pico-8 play session: hold ← + tap ❎

[t = 1 s] hold ← ~1s, tap ❎ ~2×
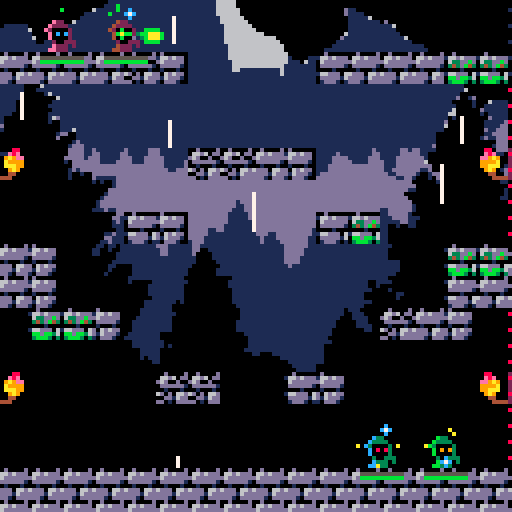
[t = 2 s] hold ← ~2s, tap ❎ ~4×
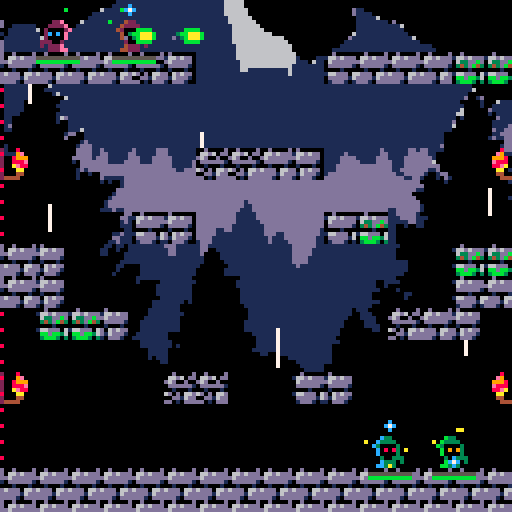
[t = 4 s] hold ← ~4s, tap ❎ ~7×
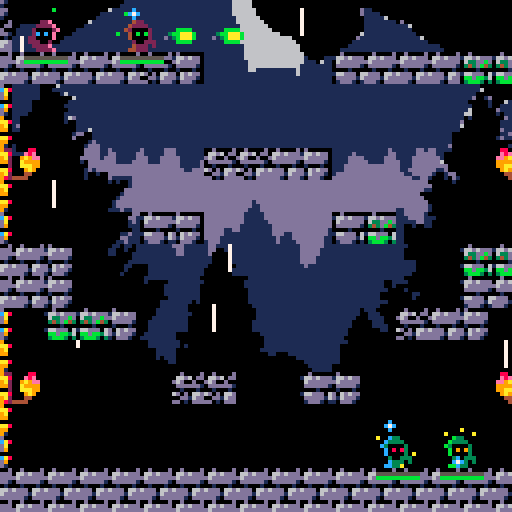
[t = 6 s] hold ← ~6s, tap ❎ ~10×
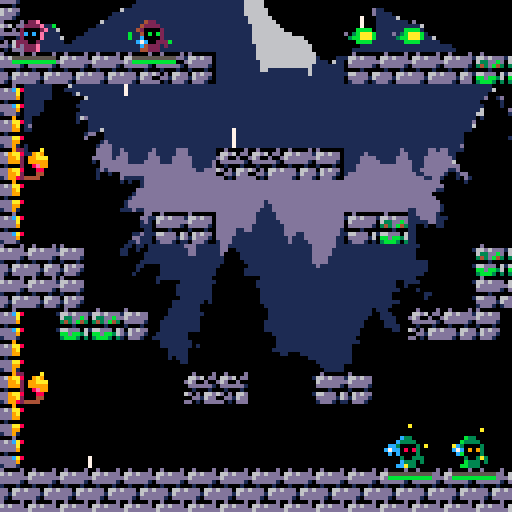
[t = 8 s] hold ← ~8s, tap ❎ ~14×
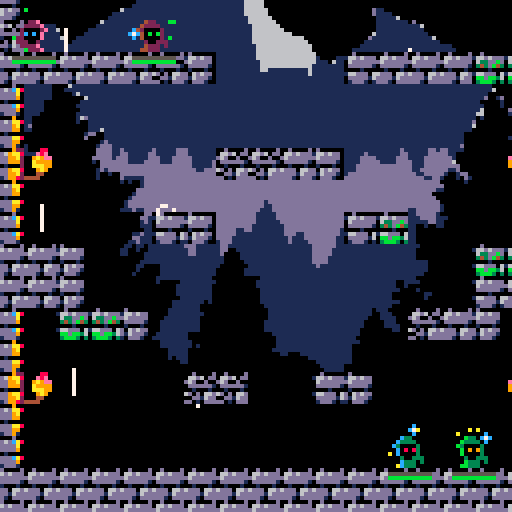

pico-8 cartridge
version 16
__lua__
-- bindmage duels
-- by rucadi, dani, mnxanl, vylion


current_scene = {}

title_scene = {}

function hcenter(s)
  -- screen center minus the
  -- string length times the 
  -- pixels in a char's width,
  -- cut in half
  return 64-#s*2
end
 
function vcenter(s)
  -- screen center minus the
  -- string height in pixels,
  -- cut in half
  return 61
end

function title_scene:init()
end
function title_scene:update()
	any_press = false
	for i=0,6 do
		if(btnp(i)) then
			any_press = true
			break
		end
	end
	if any_press then
		current_scene = game_scene
		current_scene:init()
	end
end

function text(str, y, shadow, col1, col2)
	if (shadow == "none") then
		print(str, hcenter(str), y, col1)
	elseif (shadow == "left") then
		print(str, hcenter(str) - 1, y, col2)
		print(str, hcenter(str), y, col1)
	elseif (shadow == "right") then
		print(str, hcenter(str) + 1, y, col2)
		print(str, hcenter(str), y, col1)
	elseif (shadow == "top") then
		print(str, hcenter(str), y - 1, col2)
		print(str, hcenter(str), y, col1)
	elseif (shadow == "bot") then
		print(str, hcenter(str), y + 1, col2)
		print(str, hcenter(str), y, col1)
	end
end

function title_scene:draw()
	cls()
	text("bindmage duels", 3, "left", orange, dark_pink)
	text("kill the other team. you can", 21, "left", white, dark_grey)
	text("move, but you have to transfer", 29, "left", white, dark_grey)
	text("your powers (fire, shield) to", 37, "left", white, dark_grey)
	text("your partner in order to win!", 45, "left", white, dark_grey)
	text("team garnet  -> players 1+2", 57, "left", pink, dark_pink)
	text("team emerald -> players 3+4", 69, "left", green, dark_green)
	text("controls (default): ", 81, "left", white, dark_grey)
	text("+  -> move (you)", 89, "left", blue, dark_blue)
	text("\142 -> fire (partner)", 97, "left", blue, dark_blue)
	text("\151 -> shield (partner)", 105, "left", blue, dark_blue)
	text("press any key to start", 120, "none", yellow, nil)
end




garnet_scene = {}
function garnet_scene:init()
	music(0, 0, 12)
end
function garnet_scene:update()
	any_press = false
	for i=0,6 do
		if(btnp(i)) then
			any_press = true
			break
		end
	end
	if any_press then
		current_scene = game_scene
		current_scene:init()
	end
end
function garnet_scene:draw()
	cls()
	camera(0,0)
	text("team garnet has won!!!", vcenter("team garnet has won!!!"), "left", pink, dark_pink)
	text("press any key to restart", vcenter("press any key to restart") + 20, "none", yellow, nil)
	spr(1,4*8-4,6*8-8)
	spr(17,5*8-4,6*8-8)
	spr(tombstone+2, 11*8-4,6*8-8, 1, 1, true)
	spr(tombstone+3, 12*8-4,6*8-8, 1, 1, true)
end


emerald_scene = {}
function emerald_scene:init()
	music(0, 0, 12)
end
function emerald_scene:update()
	any_press = false
	for i=0,6 do
		if(btnp(i)) then
			any_press = true
			break
		end
	end
	if any_press then
		current_scene = game_scene
		current_scene:init()
	end
end
function emerald_scene:draw()
	cls()
	camera(0,0)
	text("team emerald has won!!!", vcenter(" team emerald has won!!!"), "left", green, dark_green)
	text("press any key to restart", vcenter("press any key to restart") + 20, "none", yellow, nil)
	spr(33,4*8-4,6*8-8)
	spr(49,5*8-4,6*8-8)
	spr(tombstone+0, 11*8-4,6*8-8, 1, 1, true)
	spr(tombstone+1, 12*8-4,6*8-8, 1, 1, true)
end





game_scene = {}
function game_scene:init()
	p1 = new_player(0, 4, 4)
	p2 = new_player(1, 6, 4)
	p3 = new_player(2, 14, 16)
	p4 = new_player(3, 16, 16)

	-- random_torches()

	ally(p1, p2)
	ally(p3, p4)

	players = {p1, p2, p3, p4}
	music(1, 0, 12)

	clamp_x = getcameraxvalues()
	clamp_y = getcamerayvalues()
	ant_cam_x = mid(0, clamp_x, 400)+1
	ant_cam_y = mid(0, clamp_y, 400)+1
end

function game_scene:update()
	foreach(players, function(p)
		move_player(p)
		update_playerdust(p.dust, p.shield_cd <= 0, p.ammo)
		update_shield(p)
		update_cd(p)
		if not p.dead then
			player_shoot(p)
			player_shield(p)
		end

	end)

	update_shots()
	update_hit_effects()
	update_tomb_effects()
	update_magicdust()
	update_splash_effects()
	update_kill()
end

function game_scene:draw()
	cls()
	camera(0, 0) -- show ui elements w/o cam conditionals

	clamp_x = getcameraxvalues()
	clamp_y = getcamerayvalues()
	cam_x = mid(0, clamp_x, 400)+1
	cam_y = mid(0, clamp_y, 400)+1
	ant_cam_x = appr(ant_cam_x, cam_x, pixels_per_second/30)
	ant_cam_y = appr(ant_cam_y, cam_y, pixels_per_second/30)
	camera(ant_cam_x, ant_cam_y)

	--
	mapdraw(0, 0, 0, 0, 20, 20)

	--draw_lines(players[1], players[2], dark_green)
	--draw_lines(players[3], players[4], brown)

	

	lightning = rnd(100)
	if  lightning > 99 then
		rectfill(0, 0, 1024, 1024, 7)
		draw_rain_effects(1)
	else 
		draw_rain_effects(0)
		mapdraw(0, 0, 0, 0, 20, 20, 2)

		splash = rnd(15)
		if (splash > 14) then
			posspl = rnd(47)
			i = 0
			posx = nil
			posy = nil
			for p in all(pos_splash) do
				if i > posspl then
					posx = p.x
					posy = p.y
					break
				end
				i += 1
			end

			for i=0, 4+rnd(3) do
				make_splash_effect(posx, posy)
			end
		end
		draw_splash_effects()

		draw_torches()

		foreach(players, function(p)
			draw_player(p)
			-- draw_interface(p, ant_cam_x, ant_cam_y)
			draw_life_diegetic(p)
		end)
		draw_shots()
		draw_hit_effects()
		draw_tomb_effects()

		draw_magicdust()
	end
end

function new_player(num, x, y)
	local player = {}
	player.num = num
	player.x = x
	player.y = y
	player.dx = 0
	player.dy = 0
	player.accel = 0.05
	player.frame = 0
	player.f0 = 0
	player.standing = false
	player.d = 1
	player.ammo = 3
	player.ammo_cd = 0
	player.shield_cd = 0
	player.hp = 10
	player.dead = false
	player.shieldtime = 0
	player.stun = 0
	player.dust = {}
	make_playerdust(player, true)
	for i=0,player.ammo do
		make_playerdust(player,false)
	end
	return player
end

k_left=0
k_right=1
k_up=2
k_down=3
k_a=4
k_b=5

-- color palette
black = 0
dark_blue = 1
dark_pink = 2
dark_green = 3
brown = 4
dark_grey = 5
grey = 6
white = 7
red = 8
orange = 9
yellow = 10
green = 11
blue = 12
blue_grey = 13
pink = 14
light_pink = 15

hp_green=11
hp_red=8
hp_bar=5
y_bar=15

tombstone = 37

val = 0
flag = 0
grav = 0.28
t_step = 0.15
vxmax = 3
maxfall = 4
jumpforce = 4

shots = {}
torches = {}
torch_frame = 0

pixels_per_second = 20
magic_delay = 30

-- effects-----

hiteffects = {}
tombeffects = {}
magicdust = {}
rain_parts = {}

rain_splash = {}

pos_splash = {}
add(pos_splash, {x = 2, y = 5})
add(pos_splash, {x = 3, y = 5})
add(pos_splash, {x = 4, y = 5})
add(pos_splash, {x = 5, y = 5})
add(pos_splash, {x = 6, y = 5})
add(pos_splash, {x = 7, y = 5})
add(pos_splash, {x = 12, y = 5})
add(pos_splash, {x = 13, y = 5})
add(pos_splash, {x = 14, y = 5})
add(pos_splash, {x = 15, y = 5})
add(pos_splash, {x = 16, y = 5})
add(pos_splash, {x = 17, y = 5})
add(pos_splash, {x = 8, y = 8})
add(pos_splash, {x = 9, y = 8})
add(pos_splash, {x = 10, y = 8})
add(pos_splash, {x = 11, y = 8})
add(pos_splash, {x = 6, y = 10})
add(pos_splash, {x = 7, y = 10})
add(pos_splash, {x = 12, y = 10})
add(pos_splash, {x = 13, y = 10})
add(pos_splash, {x = 2, y = 11})
add(pos_splash, {x = 3, y = 11})
add(pos_splash, {x = 16, y = 11})
add(pos_splash, {x = 17, y = 11})
add(pos_splash, {x = 4, y = 13})
add(pos_splash, {x = 5, y = 13})
add(pos_splash, {x = 14, y = 13})
add(pos_splash, {x = 15, y = 13})
add(pos_splash, {x = 7, y = 15})
add(pos_splash, {x = 8, y = 15})
add(pos_splash, {x = 11, y = 15})
add(pos_splash, {x = 12, y = 15})
add(pos_splash, {x = 2, y = 18})
add(pos_splash, {x = 3, y = 18})
add(pos_splash, {x = 4, y = 18})
add(pos_splash, {x = 5, y = 18})
add(pos_splash, {x = 6, y = 18})
add(pos_splash, {x = 7, y = 18})
add(pos_splash, {x = 8, y = 18})
add(pos_splash, {x = 9, y = 18})
add(pos_splash, {x = 10, y = 18})
add(pos_splash, {x = 11, y = 18})
add(pos_splash, {x = 12, y = 18})
add(pos_splash, {x = 13, y = 18})
add(pos_splash, {x = 14, y = 18})
add(pos_splash, {x = 15, y = 18})
add(pos_splash, {x = 16, y = 18})
add(pos_splash, {x = 17, y = 18})

for i=0,16 do
	add(rain_parts,{
		x = rnd(128*2),
		y = rnd(128*2),
		s = 2 + flr(rnd(5)/4),
		spd = 2 + rnd(1),
		off = rnd(3),
		col = 7 --+ flr(0.5 + rnd(1))
	})
end


function draw_rain_effects(value)
	foreach(rain_parts, function(p)
		p.x += rnd(2) -- sin(p.off)
		p.y += p.spd*(rnd(4)+1)
		p.off += min(0.05, p.spd/8)

		if value == 1 then
			rectfill(p.x, p.y, p.x, p.y+(3*p.s), 0 )
		else
			rectfill(p.x, p.y, p.x, p.y+(3*p.s), p.col )
		end

		if p.y>128+4 then 
			p.x = rnd(256)
			p.y = -4
		end
		
	end)
end

function make_splash_effect(startx, starty)

	local splash_particle = {
		x=(startx+0.5)*8,
		y=starty*8,
		t = 0,

		life_time=10+rnd(5),


		size = 1,

		dy = rnd(0.5) * -1,
		dx = rnd(0.5) + 0.2,

		ddy = 0.05,

		col = white
	}
	dir = rnd(1)
	if (dir < 0.5) then
		splash_particle.dx *= -1
	end
	add(rain_splash,splash_particle)
end

function update_splash_effects()
	for p in all(rain_splash) do
		p.y += p.dy
		p.x += p.dx
		p.dy+= p.ddy

		p.t += 1/p.life_time
		-- if p.t > 0.7  then
		-- 	p.col = 6
		-- end
		-- if p.t > 0.9 then
		-- 	p.col = 5
		-- end

		if p.t > 1 then
			del(rain_splash,p)
		end
	end
end

function draw_splash_effects()
	for p in all(rain_splash) do
		line(p.x, p.y, p.x, p.y, p.col)
	end
end

function make_tomb_effect(startx, starty)

 local tomb_particle = {
   x=startx,
   y=starty,
   t = 0,

   life_time=20+rnd(10),


   size = 1,
   min_size = 0,
   max_size = 1+rnd(3),

   dy = rnd(0.7) * -1,
   dx = rnd(0.7) - 0.2,


   ddy = -0.05,

   col = 7
 }
 add(tombeffects,tomb_particle)
end

function update_tomb_effects()
  for p in all(tombeffects) do
    p.y += p.dy
    p.x += p.dx
    p.dy+= p.ddy

    p.t += 1/p.life_time
    p.size = max(p.min_size, p.max_size * (1-p.t) )
    if p.t > 0.7  then
      p.col = 6
    end
    if p.t > 0.9 then
      p.col = 5
    end

    if p.t > 1 then
      del(tombeffects,p)
    end
  end
end



function draw_tomb_effects()
  for p in all(tombeffects) do
    circfill(p.x, p.y, p.size, p.col)
  end
end

function make_hit_effect(startx, starty, colini, colfinal)

 local hit_particle = {
   x=startx,
   y=starty,
   t = 0,

   life_time=6+rnd(4),


   size = 1,
   max_size = 1+rnd(1),

   dx = rnd(4.0) -2.0;
   dy = rnd(4.0) -2.0;


   ddy = -0.1,

   col = colini,
   col2 = colfinal
 }
 add(hiteffects,hit_particle)
end


function update_hit_effects()
  for p in all(hiteffects) do
    p.y += p.dy
    p.x += p.dx
    p.dy+= p.ddy

    p.t += 1/p.life_time
    p.size = max(p.size, p.max_size * p.t )
    if p.t > 0.7  then
      p.col = p.col2
    end

    if p.t > 1 then
      del(hiteffects,p)
    end
  end
end



function draw_hit_effects()
  for p in all(hiteffects) do
    circfill(p.x, p.y, p.size, p.col)
  end
end

function make_magicdust(pl)

	local p = {
		x=pl.x,
		y=pl.y,
		target=pl.ally,

		life_time=magic_delay,

		size = 1,

		dx = 0,
		dy = 0,

		ddy = -0.05
	}

	p.col = (pl.num <= 1) and green or yellow
	p.col2 = (pl.num <= 1) and yellow or white

	add(magicdust,p)
end

function update_magicdust()
  for p in all(magicdust) do
  	p.dy+= p.ddy
    p.y += p.dy
    p.x += p.dx
	p.dy = (p.target.y - p.y)*8/p.life_time
	p.dx = (p.target.x - p.x)*8/p.life_time
    p.life_time -= 1

    if p.life_time <= 18 then
      del(magicdust,p)
    end
  end
end

function draw_magicdust()
  for p in all(magicdust) do
    circfill(p.x*8, (p.y - 0.5)*8, p.size, p.col)
      circfill(p.x*8, (p.y - 0.5)*8, p.size-1, p.col2)
  end
end

function make_playerdust(pl, is_shield)

	local p = {
		x=pl.x,
		y=pl.y,
		target=pl,

		size = 0,

		t = rnd(),
		dir = rnd() >= 0.5 and 1 or -1,
		t_rot = 45+rnd(91),
		r = 0.6 + rnd(0.2) - 0.1,
		ddy = rnd(0.5) - 0.25,
		ddx = rnd(0.5) - 0.25,

		active = true
	}

	if is_shield then
		p.col = blue
		p.col2 = white
		p.size += 1
	else
		p.col = (pl.num <= 1) and green or yellow
		--p.col2 = (pl.num <= 1) and yellow or white
	end

	add(pl.dust,p)
end

function update_playerdust(dust, shield, ammo)
	if(dust[1].active ~= shield) then
		if(dust[1].active ~= true) then
			dust[1].t = rnd()
			dust[1].dir = rnd() >= 0.5 and 1 or -1
			dust[1].t_rot = 45+rnd(91)
			dust[1].r = 0.6 + rnd(0.2) - 0.1
		end
		dust[1].active = shield
	end
	for i=2,5 do
		if(dust[i].active ~= (i <= ammo+1)) then
			if(dust[i].active ~= true) then
				dust[i].t = rnd()
				dust[i].dir = rnd() >= 0.5 and 1 or -1
				dust[i].t_rot = 45+rnd(91)
				dust[i].r = 0.6 + rnd(0.2) - 0.1
			end
			dust[i].active = (i <= ammo+1)
		end
	end

	for p in all(dust) do
		p.t += p.dir*1/p.t_rot
		p.x = p.r*cos(p.t) + p.target.x
		p.y = p.r*sin(p.t) + p.target.y

		if (p.t > 1) p.t = 0
		--p.dy+= p.ddy
		--p.dx+= p.ddx
	end
end

function draw_playerdust(dust)
	for p in all(dust) do
		if p.active then
			circfill(p.x*8, (p.y - 0.75)*8, p.size, p.col)
			if(p.size>0) circfill(p.x*8, (p.y - 0.75)*8, p.size-1, p.col2)
		end
	end
end

--------------------------------------------

function quickdel(t,i)
    local n=#t
    if (i>0 and i<=n) then
            t[i]=t[n]
            t[n]=nil
    end
end

function new_shot(pl)
	shot = {}
	shot.dx = pl.d*0.25
	shot.pl = pl
	if pl.num <= 1 then
		shot.sprite = 5
	else
		shot.sprite = 21
	end
	shot.flip_x = pl.d < 0
	shot.flip_y = false
	shot.friendly = {}
	shot.friendly[pl.ally.num] = true
	shot.friendly[pl.num] = true
	shot.damage = 1
	shot.level = 0
	shot.delay = magic_delay-18

	return add(shots,shot)
end


function solid_player(num, x, y)
	val=mget(x, y)
	flag = fget(val, 1)--0 = terrain flag
	coli = false
	foreach(players, function (p)
		if (p.num != num) then
			if not coli then
				coli = (y > p.y-1 and y < p.y) and (x < p.x+0.5 and x > p.x-0.5)
			end
		end
	end)
	return (flag or coli)
end

function solid(x, y)
	val=mget(x, y)
	flag = fget(val, 1)--0 = terrain flag
	return flag
end

function move_player(pl)
	accel = pl.accel
	if (not pl.standing) then
		accel = accel/2
	end

	--player control
	if (btn(k_left, pl.num)) then
		pl.dx = pl.dx - accel
		pl.d = -1
	end
	if (btn(k_right, pl.num)) then
		pl.dx = pl.dx + accel
		pl.d = 1
	end
	if (not pl.dead) then
		if (btn(k_up, pl.num) and pl.standing) then
			pl.dy = -0.5
			sfx(11)
		end

		--frame
		if (pl.standing) then
			pl.f0 = (pl.f0+abs(pl.dx)*2+4) % 4
		else
			pl.f0 = (pl.f0+abs(pl.dx)/2+4) % 4
		end

		if (abs(pl.dx) < 0.1) then
			pl.frame = 0
			pl.f0 = 0
		else
			pl.frame = 0 + flr(pl.f0)
		end

		-- x movement
		xaux = pl.x + pl.dx + sgn(pl.dx)*0.3
		if (not solid_player(pl.num, xaux, pl.y - 0.5)) then
			pl.x = pl.x + pl.dx
		else
			while (not solid_player(pl.num, pl.x + sgn(pl.dx)*0.3, pl.y-0.5)) do
				pl.x = pl.x + sgn(pl.dx)*0.1
			end
		end
	end
	pl.standing = false
	-- y movement
	if (pl.dy < 0) then
		if (solid_player(pl.num, pl.x-0.2, pl.y+pl.dy-1) or
			solid_player(pl.num, pl.x+0.2, pl.y+pl.dy-1)) then
			pl.dy = 0
			while ( not (
				solid_player(pl.num, pl.x-0.2, pl.y-1) or
				solid_player(pl.num, pl.x+0.2, pl.y-1)))
				do
				pl.y = pl.y - 0.01
			end
		else
			pl.y = pl.y + pl.dy
		end
	else
		if (solid_player(pl.num, pl.x-0.2, pl.y+pl.dy) or
			solid_player(pl.num, pl.x+0.2, pl.y+pl.dy)) then
			pl.standing=true
			pl.dy = 0

			while (not (
				solid_player(pl.num, pl.x-0.2,pl.y) or
				solid_player(pl.num, pl.x+0.2,pl.y)
				)) do
				pl.y = pl.y + 0.05
			end
		else
			pl.y = pl.y + pl.dy
		end
	end

	-- gravity
	pl.dy = pl.dy + 0.04

	-- x friction
	if (pl.standing) then
		pl.dx = pl.dx*0.8
	else
		pl.dx = pl.dx*0.9
	end
end

function update_shield(pl)
	if (pl.shieldtime > 0) then
		pl.shieldtime -= 1
	end
end

function update_cd(pl)
	if (pl.shield_cd > 0) then
		pl.shield_cd -= 1
	end
	if (pl.ammo_cd > 0) then
		pl.ammo_cd -= 1
		if(pl.ammo_cd == 0) pl.ammo = 3
	end
	if (pl.stun > 0) then
		pl.stun -= 1
	end
end

function player_shoot(pl)
	if(btnp(k_a, pl.num) and pl.ammo > 0) then
		pl.ammo -= 1;
		pl.ammo_cd = 45
		new_shot(pl.ally)
		--sfx(12)
		make_magicdust(pl)
	end
end

function player_shield(pl)
	if(btnp(k_b, pl.num) and pl.shield_cd <= 0) then
		pl.ally.shieldtime = 15
		pl.shield_cd = 120
		sfx(14)
	end
end

function collide_shoot(shot)
	ret = {}
	ret["coli"] = false
	ret["shield"] = false
	foreach(players, function (p)
		if (shot.friendly[p.num] == nil) then
			if not ret["coli"] then
				ret["coli"] = ((shot.y-0.2 > p.y-1 and shot.y-0.2 < p.y) or
						(shot.y+0.2 > p.y-1 and shot.y+0.2 < p.y)) and
						((shot.x < p.x+0.5 and shot.x > p.x-0.5))
				if ret["coli"] then
					if (not p.dead and p.shieldtime <= 0) then
						p.hp -= shot.damage
						--stun impulse
						p.dx += shot.dx
						p.dy -= 0.2
						--stun effect
						p.stun = 15
						if (p.hp <= 0) then
							p.dead = true
							-- tomb effect
							for i=0,rnd(30) do
								make_tomb_effect(p.x*8,p.y*8)
							end
							sfx(13)
						end
					elseif (p.shieldtime > 0) then
						ret["shield"] = true
						shot.dx = -shot.dx
						shot.flip_x = not shot.flip_x
						shot.friendly = {}
						shot.friendly[p.ally.num] = true
						shot.friendly[p.num] = true
						if (shot.level < 2) then
							shot.damage *= 1.5
							shot.level += 1
							shot.dx = shot.dx*1.5
						end
						for i=0,rnd(2)+4 do
							make_hit_effect(p.x*8,(p.y-0.5)*8,dark_blue,white)
						end
					end
					--hit efect
					if (shot.friendly[0] != nil) then
						for i=0,rnd(2)+4 do
							make_hit_effect(p.x*8,(p.y-0.5)*8,dark_blue,green)
						end
					else
						for i=0,rnd(2)+4 do
							make_hit_effect(p.x*8,(p.y-0.5)*8,red,yellow)
						end
					end
 					sfx(16)
				end
			end
		end
	end)
	return ret
end

s_delay = 0

function update_shots()
	local i = 1
	while shots[i] ~= nil do
		if shots[i].delay > 0 then
			shots[i].delay -= 1
			if(shots[i].delay == 0) then
				shots[i].x = shots[i].pl.x
				shots[i].y = shots[i].pl.y-0.5
				shots[i].pl = nil
				sfx(12)
			end
			i += 1
		else
			shots[i].x += shots[i].dx
			shots[i].flip_y = not shots[i].flip_y
			local sx = shots[i].x
			local sy = shots[i].y
			coll = collide_shoot(shots[i])
			if solid(sx, sy+0.2) or
				solid(sx, sy-0.2) then
				if (shot.friendly[0] != nil) then
					for i=0,rnd(2)+4 do
						make_hit_effect(sx*8,sy*8,dark_blue,green)
					end
				else
					for i=0,rnd(2)+4 do
						make_hit_effect(sx*8,sy*8,red,yellow)
					end
				end
 				sfx(15)
				quickdel(shots, i)
			elseif coll["coli"] and not coll["shield"] then
				quickdel(shots, i)
			else
				i += 1
			end
		end
	end
end

function ally(p1, p2)
	p1.ally = p2
	p2.ally = p1
end

function draw_player(pl)
	if (not pl.dead) then
		if (pl.stun > 0 and pl.stun % 2 == 0) then
			spr(16,pl.x*8-4,pl.y*8-8, 1, 1, pl.d < 0)
		else
			spr(16*pl.num+1 + pl.frame,pl.x*8-4,pl.y*8-8, 1, 1, pl.d < 0)
		end
		if (pl.shieldtime > 0) then
			circ(pl.x*8,pl.y*8-4, 5, blue)
			circ(pl.x*8,pl.y*8-4, 4.75, white)
		end
		draw_playerdust(pl.dust)
	else
		spr(tombstone+pl.num, pl.x*8-4,pl.y*8-8, 1, 1, pl.d < 0)
	end
end

function draw_shots()
	foreach(shots, function(s)
		if(s.delay <= 0) spr(s.sprite+s.level, s.x*8-4, s.y*8-4, 1, 1, s.flip_x, s.flip_y)
	end)
end

function draw_life(pl, pos_x, pos_y)
	rect(pos_x + pl.num*30 + 8, pos_y + y_bar*8 + 2, pos_x + (pl.num*30)+29, pos_y + y_bar*8 + 5, hp_bar)
	if (pl.hp > 0) then
		rectfill(pos_x + pl.num*30 + 9, pos_y + y_bar*8 + 3, pos_x + (pl.num*30 + 8) + pl.hp*2, pos_y + y_bar*8 + 4, hp_green)
	end
	if (pl.hp < 10) then
		rectfill(pos_x + (pl.num*30 + 9) + pl.hp*2, pos_y + y_bar*8 + 3, pos_x + (pl.num*30 + 8) + pl.hp*2 + (10-pl.hp)*2, pos_y + y_bar*8 + 4, hp_red)
	end
end

--diegetic life bar, under each player
function draw_life_diegetic(pl)
	--line(x0, y0, xn, yn, hp_green)
	posx = pl.x*8 - 5
	posy = pl.y*8 + 2
	if pl.hp ~= 0 then
		if (0 < pl.hp) then
			line(posx, posy, posx+pl.hp, posy, hp_green)
		end
		if (10 > pl.hp) then
			line(posx+pl.hp+1, posy, posx+10, posy, hp_red)
		end
		line(posx, posy-1, posx+pl.hp, posy-1, hp_bar)
	end
end

--function draw_life

function draw_icon(pl, pos_x, pos_y)
	if (not pl.dead) then
		spr(16*pl.num+1 + pl.frame,pos_x + pl.num*30 + 8, pos_y + y_bar*8 - 6, 1, 1, pl.d < 0)
	else
		spr(tombstone+pl.num, pos_x + pl.num*30 + 8, pos_y + y_bar*8 - 6, 1, 1, pl.d < 0)
	end
end

function draw_interface(pl, pos_x, pos_y)
	draw_life(pl, pos_x, pos_y)
	draw_icon(pl, pos_x, pos_y)
end

function getcameraxvalues()
	min_x = 128
	max_x = 0
	foreach(players, function(p)
		if (not p.dead) then
			if (p.x < min_x) min_x = p.x
			if (p.x > max_x) max_x = p.x
		end
	end)
	return (min_x + max_x)*8/2 - 64
end

function getcamerayvalues()
	min_y = 128
	max_y = 0
	foreach(players, function(p)
		if (not p.dead) then
			if(p.y < min_y) min_y = p.y
			if(p.y > max_y) max_y = p.y
		end
	end)
	return (min_y + max_y - 0.5)*8/2 - 64
end

function appr(val,target,amount)
	return val > target
 		and max(val - amount, target)
 		or min(val + amount, target)
end

function random_torches()
	for i=0,4+rnd(4) do
		t = {}
		t.x = rnd(18)
		t.y = rnd(17)
		add(torches, t)
	end
end



function draw_lines(p1,p2,col)
	line(p1.x*8, (p1.y-0.5)*8, p2.x*8, (p2.y-0.5)*8, col)
end

function update_kill()
	if players[1].dead and players[2].dead then
		current_scene = emerald_scene
	else if players[3].dead and players[4].dead then
			current_scene = garnet_scene
		end
	end
	if (current_scene != game_scene) then 
		current_scene:init() 
	end
end

TORCH_OFFSET = 0
function draw_torches()
	spr(29 + TORCH_OFFSET/3, 17*8, 8*8)
	spr(29 + TORCH_OFFSET/3, 17*8, 15*8)
	spr(29 + TORCH_OFFSET/3, 2*8,  8*8,  1, 1, true)
	spr(29 + TORCH_OFFSET/3, 2*8,  15*8, 1, 1, true)
	TORCH_OFFSET += 1
	if TORCH_OFFSET >= 9 then TORCH_OFFSET = 0 end
end


function _init()
	palt(15, true) -- beige color as transparency is true
    palt(0, false) -- black color as transparency is false

	current_scene = title_scene
	current_scene:init()
end

function _update()
	current_scene:update()
end

function _draw()
	current_scene:draw()
end
__gfx__
ffffffffffe22fffffe22fffffe22fffffe22fffffffffffffffffffffffffff00d0000d0d00000000d00000d66666670040000d0040000dffffffffffffffff
fffffffffe2222fffe2222fffe2222fffe2222ffffffffffffffffffffffffff066d6ddd166d6dd0166d6ddd5d6666760aa8a4dd0aa9894dffffffffffffffff
ff7ff7ffe200002fe200002fe200002fe200002ffffbbbbffff3333ffff1111fd6ddddddd6ddddd006dddddd55dddd66da89844d4a989894ffffffffffffffff
fff77ffffe0c0c2ffe0c0c2ffe0c0c2ffe0c0c2fdf3baaab6f13bbb3cfd133310dddddd10ddddd100dddddd155dddd66048a98420989a892ffffffffffffffff
fff77ffffe00002ffe000022fe000022fe00002ff3bbaaabf133bbb3fd11333100100010010001000000100055dddd66008aa820008aa820ffffffffffffffff
ff7ff7ffff200222ff200222ff200222ff200222fffbbbbffff3333ffff1111f6ddd066dd06d6dd0166ddd0655dddd66a45650a4a95650a4ffffffffffffffff
ffffffffffe222f2ffe2222fffe222ffffe222f2ffffffffffffffffffffffffdddd16ddd16ddd100ddddd16511111d6d4450a4dd4950a94ffffffffffffffff
fffffffffee222fffe2222ffffe2222fffe222ffffffffffffffffffffffffffddd10ddd10ddd10001ddd1011111111ddd4204dd4d42044dffffffffffffffff
ff777fffff422fffff422fffff422fffff422fffffffffffffffffffffffffff00d0000000d0000d229000000090000000d00000fffaffffffff8fffff88ffff
f77777fff42222fff42222fff42222fff42222ffffffffffffffffffffffffff166d6ddd066d60dd8aa96ddd8aad6ddd8acd6dddfff9a9fffffe9fffffe8efff
7777777f4200002f4200002f4200002f4200002ffffaaaaffff9999ffff8888f0633ddbdd6d00d002a99dddd0a9ddddd0addddddffaaa99fff9998fffee9a9ff
f777777ff40b0b2ff40b0b2ff40b0b2ff40b0b2f8f9a777a2f89aaa95f2899980343db430dddddd12999ddd1099dddd109ddddd1ff99999fffe888fff9999aff
f777777ff400002ff4000022f4000022f400002ff9aa777af899aaa9f28899980000100000100010200010000000100000001000ff99e8ffff88eafff99aaaff
ff777777ff200222ff200222ff200222ff200222fffaaaaffff9999ffff8888f166ddd066d0d066d8aa9dd068aaddd068acddd06fff88ffffffaafffff9a9fff
ff7777f7ff4222f2ff42222fff4222ffff4222f2ffffffffffffffffffffffff0bbdbb3600dd16dd2a99dd16099ddd1609dddd16fff44ffffff44ffffff44fff
f77777fff44222fff42222ffff42222fff4222ffffffffffffffffffffffffff03bbb303dd010ddd2899d101019dd10101ddd101ffff4444ffff4444ffff4444
ffffffffffc33fffffc33fffffc33fffffc33fffff5555ffff5555ffff5555ffff5555ffffffffff000009220000090000000d00ffffffffffffffffffffffff
fffffffffc3333fffc3333fffc3333fffc3333fff552e55ff552455ff553c55ff553b55fffffffffddd69aa8ddd6daa8ddd6dca8ffffffffffffffffffffffff
ffffffffc300003fc300003fc300003fc300003f55622755556227555563375555633755ffffffffdddd99a2ddddd9a0dddddda0ffffffffffffffffffffffff
fffffffffc08083ffc08083ffc08083ffc08083f5d6666755d6666755d6666755d666675ffffffff1ddd99921dddd9901ddddd90ffffffffffffffffffffffff
fffffffffc00003ffc000033fc000033fc00003f566c6c65566b6b655668686556696965ffffffff000100020001000000010000ffffffffffffffffffffffff
ffffffffff300333ff300333ff300333ff3003335d6666655d6666655d6666655d666665ffffffff60dd9aa860dddaa860dddca8ffffffffffffffffffffffff
ffffffffffc333f3ffc3333fffc333ffffc333f35d6ddd655d6ddd655d6ddd655d6ddd65ffffffff61dd99a261ddd99061dddd90ffffffffffffffffffffffff
fffffffffcc333fffc3333ffffc3333fffc333ff5d6666655d6666655d6666655d666665ffffffff101d9982101dd910101ddd10ffffffffffffffffffffffff
ffffffffffb33fffffb33fffffb33fffffb33fffffffffffffffffffffffffffffffffffffffffffffffffffffffffffffffffffffffffffffffffffffffffff
fffffffffb3333fffb3333fffb3333fffb3333ffffffffffffffffffffffffffffffffffffffffffffffffffffffffffffffffffffffffffffffffffffffffff
ffffffffb300003fb300003fb300003fb300003fffffffffffffffffffffffffffffffffffffffffffffffffffffffffffffffffffffffffffffffffffffffff
fffffffffb09093ffb09093ffb09093ffb09093fffffffffffffffffffffffffffffffffffffffffffffffffffffffffffffffffffffffffffffffffffffffff
fffffffffb00003ffb000033fb000033fb00003fffffffffffffffffffffffffffffffffffffffffffffffffffffffffffffffffffffffffffffffffffffffff
ffffffffff300333ff300333ff300333ff300333ffffffffffffffffffffffffffffffffffffffffffffffffffffffffffffffffffffffffffffffffffffffff
ffffffffffb333f3ffb3333fffb333ffffb333f3ffffffffffffffffffffffffffffffffffffffffffffffffffffffffffffffffffffffffffffffffffffffff
fffffffffbb333fffb3333ffffb3333fffb333ffffffffffffffffffffffffffffffffffffffffffffffffffffffffffffffffffffffffffffffffffffffffff
0000000000000000000611110000000000000000000111116660000066666660000000000000000000000000000000110d000000000000000000000011111111
00000000000000000011111100111111000000000011111166660000166666660000000000000000000000000000011111160000000000000000000011111111
000000000000000011111111011111116000000011111111166660001666666660000000000000000000000000006111111100000000000000000000d111111d
000000000000000011111111011111111000000111111111161666001666666666600000000000610000000600001111111110000000000000000000d111111d
00000000000000001111111111111111160001111111111111666660166666666666660000001111000000d100011111111111600000000000000000dddddddd
00000000000000001111111111111111110011111111111111116660166666666666666000111111000001116111111111111111000000000000000ddddddddd
00000111600000001111111111111111111111111111111111116666116666666666666611111111000011111111111111111111111000000000000ddddddddd
000011111600000011111111111111111111111111111111111116661166666666666666111111110011111111111111111111111111000000000000dddddddd
0000000011111111111111666660000000000000000000000111111111666666666666666000000011110000111111100000111111111600000000001dd11111
0000000011111111111111666660000000000000000000000100000111666666666666666100001111111000111111110000111111111110000000001dd00111
0000000011111111111111166660000000000000000000000000001111166666666666666111061111110000111111100001111111111111600000001d000011
00000000111111111111111666660000000000000000000000000011111666666666666611111111111100001111111000111111111111111110000011000011
00000000111111111111111666660000000000000000000000000011111661111111111611111111111100001111111000111111111111111116000011000001
00000000611111111111111666666000000000001100000000000001111111111111111611111111111100001111111000111111111111111111000010000000
00000011011111111111111666666000600000001111000000000111111111111111111111111111100000001111101001111111111111111111000000000001
0000011100d111111111111166666600660000001111160000000111111111111111111111111111100000001111000011111111111111111111100000000001
11111110000611111111000000111111110000000001111100000111000000011111111111111111000111111111000011111110111000001111100000000000
11111110001111111111100000111111110100000011111100000111000000011111111111111111000001111100000011111110011100001111160000000000
11111110000016111111000000001111100000000011111100000111000000111111111111111111000000011100000011111100011110001111000000000000
1111111000000006111100000000111110000000000111110000111100000000110001111111111100000000110000001111100000111000111d001d00000000
11111000000000111111000000001011100000000001111100001111000000000000000111111111000000001100000011111000001111001100000100061111
11111000000001111111000000000001100000000001111100001111000000000000000001111111000000001100000011110000000011001110000100111111
1111100000000011100000000000000000000000000111110000001100000000000000000011111100000000000000001111000000000000116000000d111111
11110000000001111000000000000000000000000000111100000001000000000000000000011111000000000000000011100000000000001660000001011111
110000000000016d111111111111111111000000dddddddddd11111ddddddd11dddddddddddddddddddddddd1dd1111d111111111111111110100000000d1111
1100000000000100111111111111100111100000dddddddddd11111dddddd111dddddddddddddddddddddddd1d1111111111111111111111d00000000011111d
1d00000000000000111111111111100100000000dddddddddd111111ddddd111dddddddddddddddddddddddd11111111111111111111111160000000001111dd
1100000000000000111611111111110000100000ddddddddd1111111dddd1111dddddddddddddddd1ddddddd11111111dddddd11111111110000000000d11ddd
0000000000000001dd0011111111000000001100ddddddddd1111111dddd1111ddddddd1ddddddd11ddddddd11111111ddddddd111111100000000000011dddd
000000000000000d000011111111000000001000dddd1ddd111111111d111111ddddddd1ddddddd11ddd11dd11111111ddddddd1111111000000000001d11ddd
00000000000000000001d1111111110000000000dddd11dd1111111111111111dddddd11dddddd1111d111dd11111111dddddddd111111000000000000000ddd
1000000000000000001ddd111111000000000000ddd111dd1111111111111111dddddd11dddddd1111d1111d11111111dddddddd11111d000000000000001ddd
100000000000001100dddd11d1111111d11111ddd111111111111111111111110000000000000000000000000000000000000000000000000000000000000000
111000000000000000dddd11dd11111dd11111ddd1111111dd1dd111111111110000000000000000000000000000000000000000000000000000000000000000
00d00000000000010ddddd1ddd11111ddd111ddddd111111ddddddd1111111110000000000000000000000000000000000000000000000000000000000000000
0010000000000001010ddddddd1111dddd111ddddd11111ddddddddd111111110000000000000000000000000000000000000000000000000000000000000000
0000000000000011000ddddddddddddddddddddddd11111ddddddddd111111110000000000000000000000000000000000000000000000000000000000000000
0000000000000000001d1dddddddddddddddddddddd11ddddddddddd111111110000000000000000000000000000000000000000000000000000000000000000
000000000000000000100100dddddddddddddddddddddddddddddddd111111110000000000000000000000000000000000000000000000000000000000000000
000000000000000000100000d11111dddddddddddddddddddddddddd111111110000000000000000000000000000000000000000000000000000000000000000
00000ddd0000000000000010101001dd111111d111111111d1d11ddddddddddd0000000000000000000000000000000000000000000000000000000000000000
0000d11011000000d0000000000001dd111111dd11111d11d1111ddddddddddd0000000000000000000000000000000000000000000000000000000000000000
0001100010000000100000000000dddd11111ddd1111dddd111111dddddddddd0000000000000000000000000000000000000000000000000000000000000000
0000000010000000000000000001ddddd1111ddd1111dddd111111dddddddddd0000000000000000000000000000000000000000000000000000000000000000
000000010000000000000000001ddddddddddddd111ddddd111111dddddddddd0000000000000000000000000000000000000000000000000000000000000000
0000001d000000000000000001dddddddddddddd111ddddd1111111ddddddddd0000000000000000000000000000000000000000000000000000000000000000
0000000d000000001000000001dddddddddddddd1ddddddd111111dddddddddd0000000000000000000000000000000000000000000000000000000000000000
000000dd0000000010000000111d11dddddddddddddddddd1111111ddddddddd0000000000000000000000000000000000000000000000000000000000000000
dd11110011111dd1dddddddd000000ddddddddddddddddddddddddddaaaaaaaa0000000000000000000000000000000000000000000000000000000000000000
dd11000011111ddddddddddd00000dd11dddddddddddddddddddddddaaaaaaaa0000000000000000000000000000000000000000000000000000000000000000
ddd100001111ddddddddddd1000001d111ddddddddddddddddddddddaaaaaaaa0000000000000000000000000000000000000000000000000000000000000000
ddd60000d111dddddddddd000000011111ddddddddddddddddddddddaaaaaaaa0000000000000000000000000000000000000000000000000000000000000000
ddddd000d111ddddddddddd00000001111dd11ddddddd1ddddddd11daaaaaaaa0000000000000000000000000000000000000000000000000000000000000000
dd11d000d11ddddddddddddd00011d11111111ddddddd11dddddd111aaaaaaaa0000000000000000000000000000000000000000000000000000000000000000
d1001dd0dd11dddddddddddd000dd1111111111ddddd1111dddd1111aaaaaaaa0000000000000000000000000000000000000000000000000000000000000000
100010d1dddd11dd11dddddd0011d111111111111ddd11111ddd1111aaaaaaaa0000000000000000000000000000000000000000000000000000000000000000
11ddddd111100000dddddddd0110110111111111ddd1111100000000000000000000000000000000000000000000000000000000000000000000000000000000
111dddd111000000ddddddd111001001111111111dd1111100000000000000000000000000000000000000000000000000000000000000000000000000000000
11111dd111000000ddddddd111000011111111111dd1111100000000000000000000000000000000000000000000000000000000000000000000000000000000
1100100111000000ddddddd100000011111111111111111100000000000000000000000000000000000000000000000000000000000000000000000000000000
1100000011111000dddddd1100000111111111111111111100000000000000000000000000000000000000000000000000000000000000000000000000000000
1100000011111000dddddd1100001100001111111111111100000000000000000000000000000000000000000000000000000000000000000000000000000000
1100000011111000ddddd11100001000001111111111111100000000000000000000000000000000000000000000000000000000000000000000000000000000
1100000011110000dd11111100010000001111111111111100000000000000000000000000000000000000000000000000000000000000000000000000000000
__gff__
0000000000000000020202020202000000000000000000000202020202000000000000000000000000000202020000000000000000000000000000000000000000000000000000000000000000000000000000000000000000000000000000000000000000000000000000000000000000000000000000000000000000000000
0000000000000000000000000000000000000000000000000000000000000000000000000000000000000000000000000000000000000000000000000000000000000000000000000000000000000000000000000000000000000000000000000000000000000000000000000000000000000000000000000000000000000000
__map__
0808080808080808080808080808080808080a08000900b6b6b6b6b6b6b6b6b6b6b6b6b6b6b60a0000000900b6b6b6b6b6b6b6b6b6b6b6b6b60ab60a0000000000000000000000000000000000000000000000000000000000000000000000000000000000000000000000000000000000000000000000000000000000000000
0809b6b6b6b6b64041b6b6b6b6b6b6b6b6b60a080009b6b6b6b6b64041b6b6b6b6b6b6b6b6b60a00000009b6b6b6b6b64041b6b6b6b6b6b6b60ab60a0000000000000000000000000000000000000000000000000000000000000000000000000000000000000000000000000000000000000000000000000000000000000000
0809b6b6b6b749454654b6b6b6b6b6b6b6b60a080009b6b6b6b749454654b6b6b6b6b6b6b6b60a00000009b6b6b6b749454654b6b6b6b6b6b60ab60a0000000000000000000000000000000000000000000000000000000000000000000000000000000000000000000000000000000000000000000000000000000000000000
0809b6b6504b87875253b6b64e55b6b6b6b60a080009b6b6504b87875253b6b64e55b6b6b6b60a00000009b6b6504b87875253b6b64e55b6b60ab60a0000000000000000000000000000000000000000000000000000000000000000000000000000000000000000000000000000000000000000000000000000000000000000
0819434442878787874748b64a874c4db6b60a080009434442878787874748b64a874c4db6b60a00000009434442878787874748b64a874c4d0ab60a0000000000000000000000000000000000000000000000000000000000000000000000000000000000000000000000000000000000000000000000000000000000000000
0808080808081909875758590a080808181818080009875187878787875758598787875d5eb60a00000009875187878787875758598787875d0ab60a0000000000000000000000000000000000000000000000000000000000000000000000000000000000000000000000000000000000000000000000000000000000000000
082c60618787878787878787878787876e6f1c08000960618787878787878787878787876e6f0a0000000960610b0b0b0b0b0b0b0b0b0b87870a6f0a0000000000000000000000000000000000000000000000000000000000000000000000000000000000000000000000000000000000000000000000000000000000000000
082b707172878787878787878787877d7e7f1b080009707172878787878787878787877d7e7f0a000000097071728787870b0b87878787877d0a7f0a0000000000000000000000000000000000000000000000000000000000000000000000000000000000000000000000000000000000000000000000000000000000000000
082a80b682838485191908099594a1a0b6901a08000980b682838485864f787c9594a1a0b6900a0000000980b682838485864f787c9594a1a00a900a0000000000000000000000000000000000000000000000000000000000000000000000000000000000000000000000000000000000000000000000000000000000000000
082bb6b6b6939797977597979797a292b6811b080009b6b6b6939797977597979797a292b6810a000000090b0bb69397979775979797970b0b0a810a0000000000000000000000000000000000000000000000000000000000000000000000000000000000000000000000000000000000000000000000000000000000000000
082cb6b6b6a30a09a6767a790a18b091b6b61c080009b6b6b6a3a4a5a6767a7996b2b091b6b60a00000009b6b6b6a3a4a5a6767a7996b2b0910ab60a0000000000000000000000000000000000000000000000000000000000000000000000000000000000000000000000000000000000000000000000000000000000000000
08080809b6b3b4b55f8787778787b1b6181808080009b6b6b6b3b4b55f8787778787b1b6b6b60a00000009b6b6b6b3b40b0b0b0b778787b1b60ab60a0000000000000000000000000000000000000000000000000000000000000000000000000000000000000000000000000000000000000000000000000000000000000000
08080809b6b6565bb6658787877374b60a0808080009b6b6b6b6565bb6658787877374b6b6b60a00000009b6b6b6b6565bb6658787877374b60ab60a0000000000000000000000000000000000000000000000000000000000000000000000000000000000000000000000000000000000000000000000000000000000000000
082cb61818095c62b66687876c6d190809b61c080009b6b6b6b65c62b66687876c6db6b6b6b60a00000009b60b0b0b5c62b66687870b0b0bb60ab60a0000000000000000000000000000000000000000000000000000000000000000000000000000000000000000000000000000000000000000000000000000000000000000
082bb6b6b6b66364b66768696bb6b6b6b6b61b080009b6b6b6b66364b66768696bb6b6b6b6b60a00000009b6b6b6b66364b66768696bb6b6b60ab60a0000000000000000000000000000000000000000000000000000000000000000000000000000000000000000000000000000000000000000000000000000000000000000
082ab6b6b6b6b61919b6b60a09b6b6b6b6b61a080009b6b6b6b6b6b6b6b6b66ab6b6b6b6b6b60a00000009b6b6b6b6b6b6b6b6b66ab6b6b6b60ab60a0000000000000000000000000000000000000000000000000000000000000000000000000000000000000000000000000000000000000000000000000000000000000000
082b000000000000b6b600000000000000001b080009000000000000b6b600000000000000000a000000090b0b0b0b0b0b0b0b0b0b0b0b0b0b0a000a0000000000000000000000000000000000000000000000000000000000000000000000000000000000000000000000000000000000000000000000000000000000000000
082c00000000000000b6b6000000000000001c080009000000000000000000000000000000000a00000009000000000000000000000000000000000a0000000000000000000000000000000000000000000000000000000000000000000000000000000000000000000000000000000000000000000000000000000000000000
0808080808080808080808080808080808080808000808080808080808080808080808080808080000000808080808080808080808080808080808080000000000000000000000000000000000000000000000000000000000000000000000000000000000000000000000000000000000000000000000000000000000000000
0808080808080808080808080808080808080808000000000000000000000000000000000000000000000000000000000000000000000000000000000000000000000000000000000000000000000000000000000000000000000000000000000000000000000000000000000000000000000000000000000000000000000000
0000000000b6b6b6b60000000000000000000000000000000000000000000000000000000000000000000000000000000000000000000000000000000000000000000000000000000000000000000000000000000000000000000000000000000000000000000000000000000000000000000000000000000000000000000000
